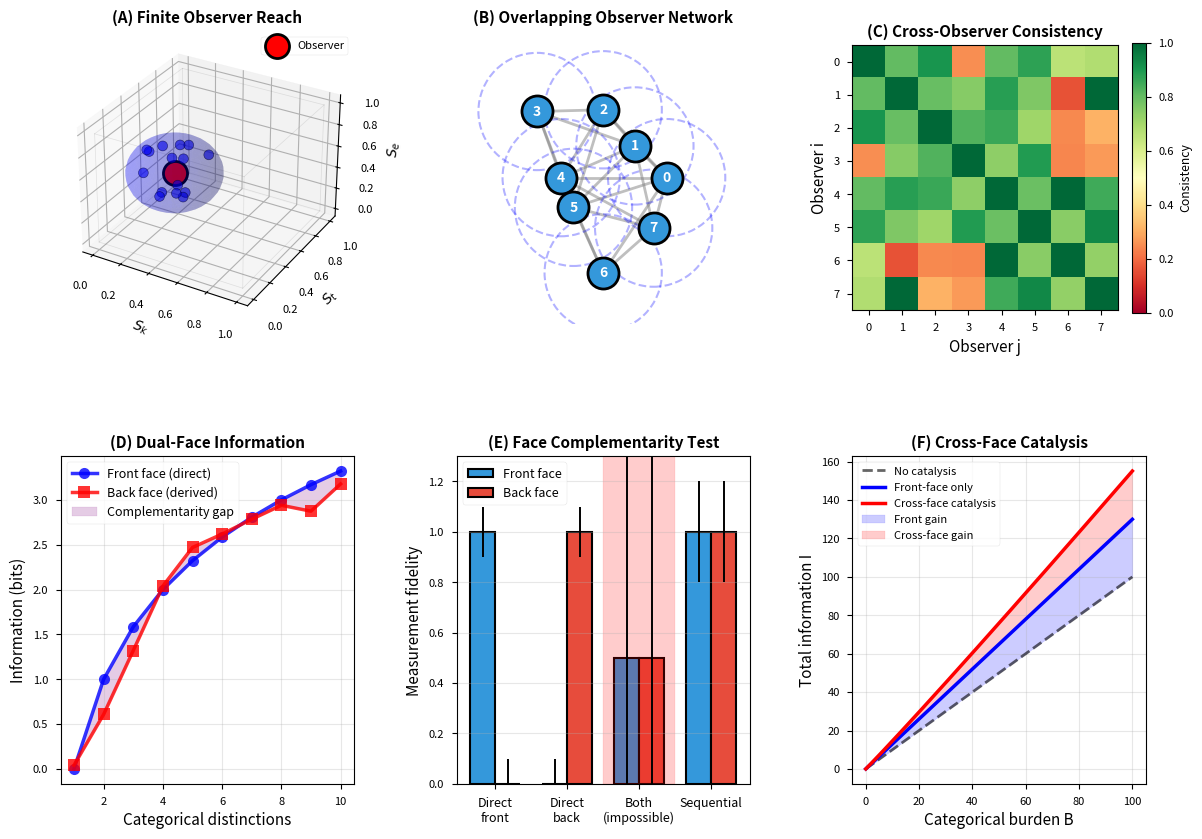

Python code for this plot:
"""Generate Figure 6: Molecular Observer Networks"""
import numpy as np
import matplotlib.pyplot as plt
import matplotlib.gridspec as gridspec
import networkx as nx
import os

os.makedirs('figures', exist_ok=True)
plt.style.use('seaborn-v0_8-paper')

fig = plt.figure(figsize=(14, 10))
gs = gridspec.GridSpec(2, 3, figure=fig, hspace=0.35, wspace=0.35)

# Panel A: Finite Observer Reach
ax1 = fig.add_subplot(gs[0, 0], projection='3d')

# S-entropy space cube
r = [0, 1]
for i in [0, 1]:
    for j in [0, 1]:
        ax1.plot3D([r[0], r[1]], [r[i], r[i]], [r[j], r[j]], 'gray', alpha=0.2, linewidth=0.5)
        ax1.plot3D([r[i], r[i]], [r[0], r[1]], [r[j], r[j]], 'gray', alpha=0.2, linewidth=0.5)
        ax1.plot3D([r[i], r[i]], [r[j], r[j]], [r[0], r[1]], 'gray', alpha=0.2, linewidth=0.5)

# Observer position
obs_pos = np.array([0.3, 0.4, 0.5])
ax1.scatter([obs_pos[0]], [obs_pos[1]], [obs_pos[2]], s=300, c='red', 
           marker='o', edgecolors='black', linewidths=2, label='Observer', zorder=10)

# Observable region (sphere)
u = np.linspace(0, 2 * np.pi, 30)
v = np.linspace(0, np.pi, 20)
reach = 0.3
x_sphere = obs_pos[0] + reach * np.outer(np.cos(u), np.sin(v))
y_sphere = obs_pos[1] + reach * np.outer(np.sin(u), np.sin(v))
z_sphere = obs_pos[2] + reach * np.outer(np.ones(np.size(u)), np.cos(v))

ax1.plot_surface(x_sphere, y_sphere, z_sphere, alpha=0.2, color='blue')

# Sample observable points
n_points = 15
theta_pts = np.random.uniform(0, 2*np.pi, n_points)
phi_pts = np.random.uniform(0, np.pi, n_points)
r_pts = reach * np.random.uniform(0.5, 1, n_points)

x_pts = obs_pos[0] + r_pts * np.sin(phi_pts) * np.cos(theta_pts)
y_pts = obs_pos[1] + r_pts * np.sin(phi_pts) * np.sin(theta_pts)
z_pts = obs_pos[2] + r_pts * np.cos(phi_pts)

ax1.scatter(x_pts, y_pts, z_pts, s=50, c='blue', alpha=0.6, edgecolors='black', linewidths=0.5)

ax1.set_xlabel('$S_k$', fontsize=10)
ax1.set_ylabel('$S_t$', fontsize=10)
ax1.set_zlabel('$S_e$', fontsize=10)
ax1.set_title('(A) Finite Observer Reach', fontsize=11, weight='bold')
ax1.legend(fontsize=8)

# Panel B: Overlapping Observer Network
ax2 = fig.add_subplot(gs[0, 1])

# Create network graph
G = nx.Graph()
n_observers = 8

# Observer positions in 2D projection
np.random.seed(42)
positions = {}
for i in range(n_observers):
    angle = 2 * np.pi * i / n_observers
    r_pos = 0.5 + 0.3 * np.random.randn()
    positions[i] = (r_pos * np.cos(angle), r_pos * np.sin(angle))
    G.add_node(i)

# Add edges based on overlap
reach_2d = 0.6
for i in range(n_observers):
    for j in range(i+1, n_observers):
        dist = np.linalg.norm(np.array(positions[i]) - np.array(positions[j]))
        if dist < 2 * reach_2d:
            G.add_edge(i, j)

# Draw network
nx.draw_networkx_nodes(G, positions, node_size=500, node_color='#3498db',
                      edgecolors='black', linewidths=2, ax=ax2)
nx.draw_networkx_edges(G, positions, width=2, alpha=0.5, edge_color='gray', ax=ax2)
nx.draw_networkx_labels(G, positions, font_size=10, font_color='white',
                       font_weight='bold', ax=ax2)

# Draw reach circles
for i, pos in positions.items():
    circle = plt.Circle(pos, reach_2d, fill=False, edgecolor='blue', 
                       linestyle='--', linewidth=1.5, alpha=0.3)
    ax2.add_patch(circle)

ax2.set_xlim(-1.5, 1.5)
ax2.set_ylim(-1.5, 1.5)
ax2.set_aspect('equal')
ax2.axis('off')
ax2.set_title('(B) Overlapping Observer Network', fontsize=11, weight='bold')

# Panel C: Cross-Observer Consistency
ax3 = fig.add_subplot(gs[0, 2])

# Measurement consistency matrix
n_obs = 8
consistency = np.eye(n_obs)
for i in range(n_obs):
    for j in range(i+1, n_obs):
        if G.has_edge(i, j):
            # High consistency for connected observers
            val = 0.85 + 0.1 * np.random.randn()
            consistency[i, j] = consistency[j, i] = np.clip(val, 0, 1)
        else:
            # Lower consistency for non-overlapping
            val = 0.3 + 0.1 * np.random.randn()
            consistency[i, j] = consistency[j, i] = np.clip(val, 0, 1)

im = ax3.imshow(consistency, cmap='RdYlGn', vmin=0, vmax=1)
ax3.set_xticks(range(n_obs))
ax3.set_yticks(range(n_obs))
ax3.set_xlabel('Observer j', fontsize=11)
ax3.set_ylabel('Observer i', fontsize=11)
ax3.set_title('(C) Cross-Observer Consistency', fontsize=11, weight='bold')
plt.colorbar(im, ax=ax3, label='Consistency', fraction=0.046)

# Panel D: Dual-Face Information Structure
ax4 = fig.add_subplot(gs[1, 0])

# Front face and back face
categories = np.arange(1, 11)
I_front = np.log2(categories)
I_back = I_front + 0.2 * np.random.randn(len(categories))

ax4.plot(categories, I_front, 'bo-', linewidth=2.5, markersize=8, 
        label='Front face (direct)', alpha=0.8)
ax4.plot(categories, I_back, 'rs-', linewidth=2.5, markersize=8, 
        label='Back face (derived)', alpha=0.8)

# Complementarity region
ax4.fill_between(categories, I_front, I_back, alpha=0.2, color='purple',
                label='Complementarity gap')

ax4.set_xlabel('Categorical distinctions', fontsize=11)
ax4.set_ylabel('Information (bits)', fontsize=11)
ax4.set_title('(D) Dual-Face Information', fontsize=11, weight='bold')
ax4.legend(fontsize=9)
ax4.grid(True, alpha=0.3)

# Panel E: Face Complementarity Test
ax5 = fig.add_subplot(gs[1, 1])

# Measurement scenarios
scenarios = ['Direct\nfront', 'Direct\nback', 'Both\n(impossible)', 'Sequential']
front_measured = [1, 0, 0.5, 1]
back_measured = [0, 1, 0.5, 1]
uncertainty = [0.1, 0.1, 0.8, 0.2]

x = np.arange(len(scenarios))
width = 0.35

bars1 = ax5.bar(x - width/2, front_measured, width, label='Front face',
               color='#3498db', edgecolor='black', linewidth=1.5,
               yerr=uncertainty, capsize=5)
bars2 = ax5.bar(x + width/2, back_measured, width, label='Back face',
               color='#e74c3c', edgecolor='black', linewidth=1.5,
               yerr=uncertainty, capsize=5)

ax5.set_ylabel('Measurement fidelity', fontsize=11)
ax5.set_title('(E) Face Complementarity Test', fontsize=11, weight='bold')
ax5.set_xticks(x)
ax5.set_xticklabels(scenarios, fontsize=9)
ax5.legend(fontsize=9)
ax5.set_ylim(0, 1.3)
ax5.grid(True, alpha=0.3, axis='y')

# Highlight impossible scenario
ax5.axvspan(1.5, 2.5, alpha=0.2, color='red')

# Panel F: Cross-Face Catalysis
ax6 = fig.add_subplot(gs[1, 2])

# Catalytic enhancement
burden = np.linspace(0, 100, 200)
I_no_catalysis = burden
I_front_only = burden + 0.3 * burden
I_cross_face = burden + 0.3 * burden + 0.1 * burden**1.2

ax6.plot(burden, I_no_catalysis, 'k--', linewidth=2, label='No catalysis', alpha=0.6)
ax6.plot(burden, I_front_only, 'b-', linewidth=2.5, label='Front-face only')
ax6.plot(burden, I_cross_face, 'r-', linewidth=2.5, label='Cross-face catalysis')

# Fill enhancement regions
ax6.fill_between(burden, I_no_catalysis, I_front_only, alpha=0.2, 
                color='blue', label='Front gain')
ax6.fill_between(burden, I_front_only, I_cross_face, alpha=0.2, 
                color='red', label='Cross-face gain')

ax6.set_xlabel('Categorical burden B', fontsize=11)
ax6.set_ylabel('Total information I', fontsize=11)
ax6.set_title('(F) Cross-Face Catalysis', fontsize=11, weight='bold')
ax6.legend(fontsize=8)
ax6.grid(True, alpha=0.3)

plt.savefig('figures/figure6_molecular_observers.png', dpi=300, bbox_inches='tight')
plt.close()
print("[OK] Generated Figure 6: Molecular Observer Networks")
print(f"Saved to: {os.path.abspath('figures/figure6_molecular_observers.png')}")
